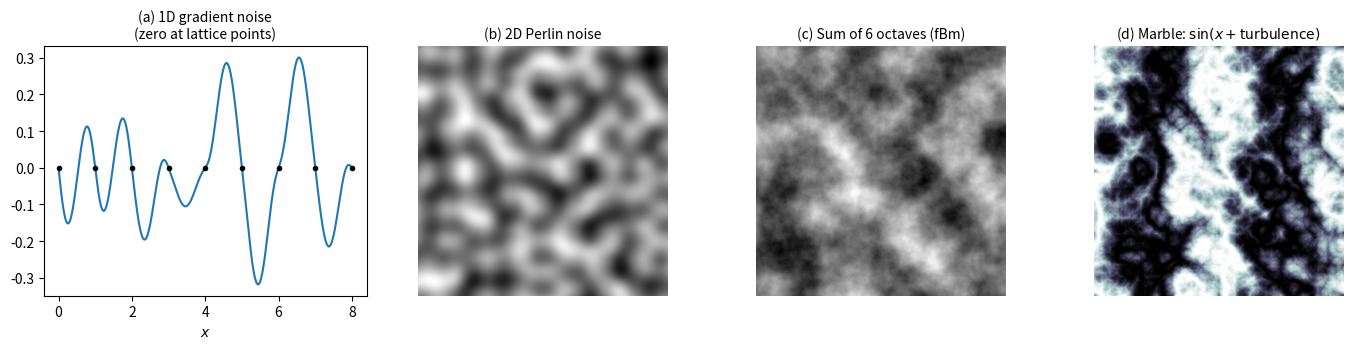

Python code for this plot:
"""perlin_figure.py -- figure for Section 2.1: what Perlin noise looks like.
(a) 1D gradient noise, (b) 2D Perlin noise, (c) fBm (sum of octaves), (d) marble via sin(x + turbulence).
Gradient noise following Perlin (1985, 2002): random gradients at integer lattice points,
dot product with the offset to each corner, blended with the fade curve 6t^5 - 15t^4 + 10t^3."""
import numpy as np, matplotlib
matplotlib.use("Agg"); import matplotlib.pyplot as plt

rng = np.random.default_rng(3)
def fade(t): return t*t*t*(t*(6*t - 15) + 10)

def perlin2d(x, y, G):
    n = G.shape[0]
    xi, yi = np.floor(x).astype(int), np.floor(y).astype(int)
    xf, yf = x - xi, y - yi
    def grad(ix, iy, dx, dy):
        g = G[ix % n, iy % n]
        return g[..., 0]*dx + g[..., 1]*dy
    n00 = grad(xi, yi, xf, yf);       n10 = grad(xi+1, yi, xf-1, yf)
    n01 = grad(xi, yi+1, xf, yf-1);   n11 = grad(xi+1, yi+1, xf-1, yf-1)
    u, v = fade(xf), fade(yf)
    return (n00*(1-u) + n10*u)*(1-v) + (n01*(1-u) + n11*u)*v

ang = rng.uniform(0, 2*np.pi, (256, 256))
G = np.stack([np.cos(ang), np.sin(ang)], -1)

def fbm(x, y, octaves=6, turbulence=False):
    s = 0
    for i in range(octaves):
        n = perlin2d(x*2**i, y*2**i, G)
        s += (np.abs(n) if turbulence else n) / 2**i
    return s

# 1D slice: gradient noise along a line
g1 = rng.uniform(-1, 1, 64)
x1 = np.linspace(0, 8, 800); i = np.floor(x1).astype(int); t = x1 - i
y1 = g1[i]*t*(1-fade(t)) + g1[i+1]*(t-1)*fade(t)

N = 400; xs = np.linspace(0, 8, N); X, Y = np.meshgrid(xs, xs)
fig, ax = plt.subplots(1, 4, figsize=(14, 3.6))
ax[0].plot(x1, y1, "C0"); ax[0].plot(np.arange(9), np.zeros(9), "ko", ms=3)
ax[0].set_title("(a) 1D gradient noise\n(zero at lattice points)", fontsize=10); ax[0].set_xlabel("$x$")
ax[1].imshow(perlin2d(X, Y, G), cmap="gray"); ax[1].set_title("(b) 2D Perlin noise", fontsize=10)
ax[2].imshow(fbm(X/2, Y/2), cmap="gray"); ax[2].set_title("(c) Sum of 6 octaves (fBm)", fontsize=10)
ax[3].imshow(np.sin(X*1.5 + 6*fbm(X/2, Y/2, turbulence=True)), cmap="bone")
ax[3].set_title(r"(d) Marble: $\sin(x + \mathrm{turbulence})$", fontsize=10)
for a in ax[1:]: a.axis("off")
fig.tight_layout(); fig.savefig("perlin_noise.png", dpi=200)
print("saved perlin_noise.png")
